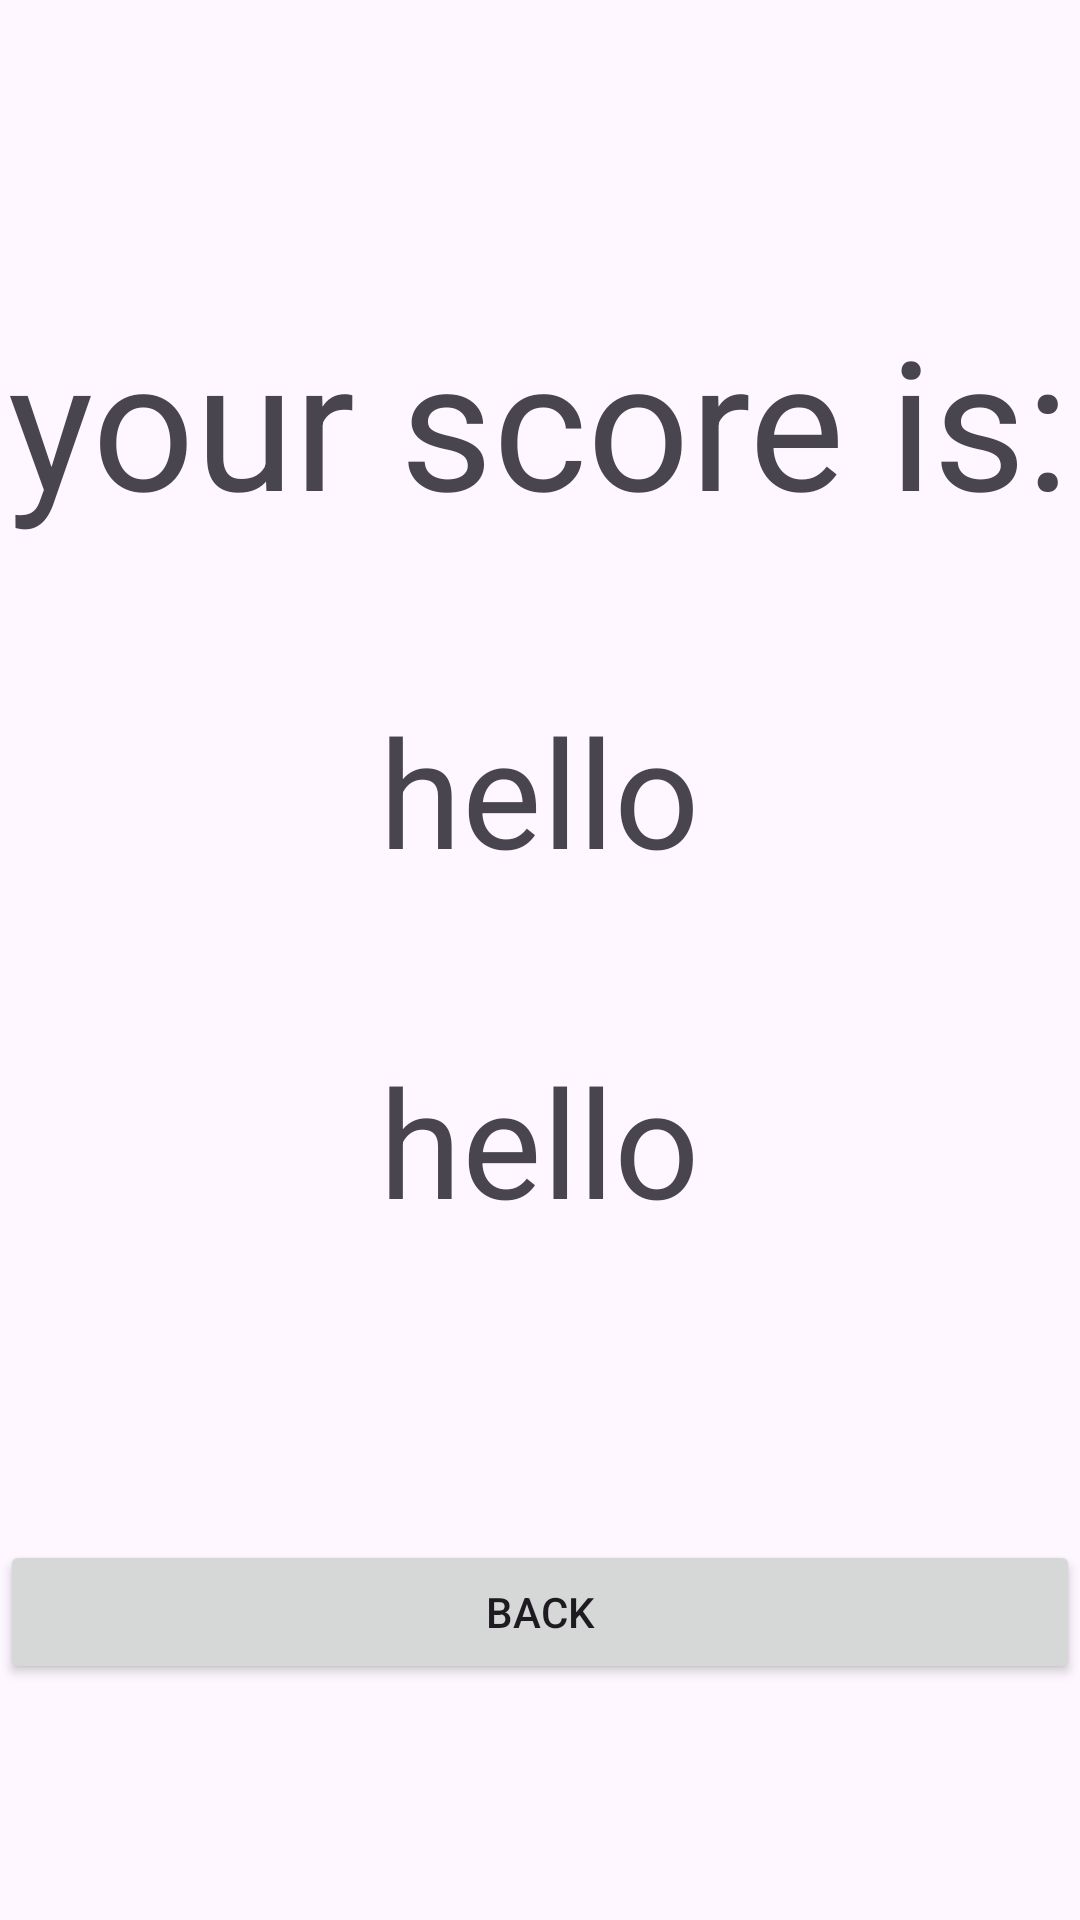

This screen was rendered from an Android layout file. Write that file and the resources it references.
<!-- AndroidManifest.xml: application theme Theme.Matching -->
<!-- res/layout/activity_score.xml -->
<?xml version="1.0" encoding="utf-8"?>
<androidx.appcompat.widget.LinearLayoutCompat xmlns:android="http://schemas.android.com/apk/res/android"
    xmlns:app="http://schemas.android.com/apk/res-auto"
    xmlns:tools="http://schemas.android.com/tools"
    android:id="@+id/main"
    android:layout_width="match_parent"
    android:layout_height="match_parent"
    tools:context=".ScoreActivity"
    android:orientation="vertical">
    <TextView
        android:layout_width="wrap_content"
        android:layout_height="wrap_content"
        android:text="your score is:"
        android:layout_gravity="center"
        android:layout_marginTop="100dp"
        android:textSize="60dp"
        >

    </TextView>

    <TextView
        android:id="@+id/noc"
        android:layout_width="wrap_content"
        android:layout_height="wrap_content"
        android:layout_gravity="center"
        android:layout_marginTop="50dp"
        android:text="hello"
        android:textSize="50dp">

    </TextView>

    <TextView
        android:id="@+id/nog"
        android:layout_width="wrap_content"
        android:layout_height="wrap_content"
        android:layout_gravity="center"
        android:layout_marginTop="50dp"
        android:text="hello"
        android:textSize="50dp">

    </TextView>

    <Button
        android:id="@+id/back"
        android:layout_width="match_parent"
        android:layout_height="wrap_content"
        android:layout_marginTop="100dp"
        android:text="back">

    </Button>

</androidx.appcompat.widget.LinearLayoutCompat>
<!-- resources referenced by this layout -->
<resources>
  <style name="Theme.Matching" parent="Base.Theme.Matching" />
  <style name="Base.Theme.Matching" parent="Theme.Material3.DayNight.NoActionBar">
          
          
      </style>
</resources>
